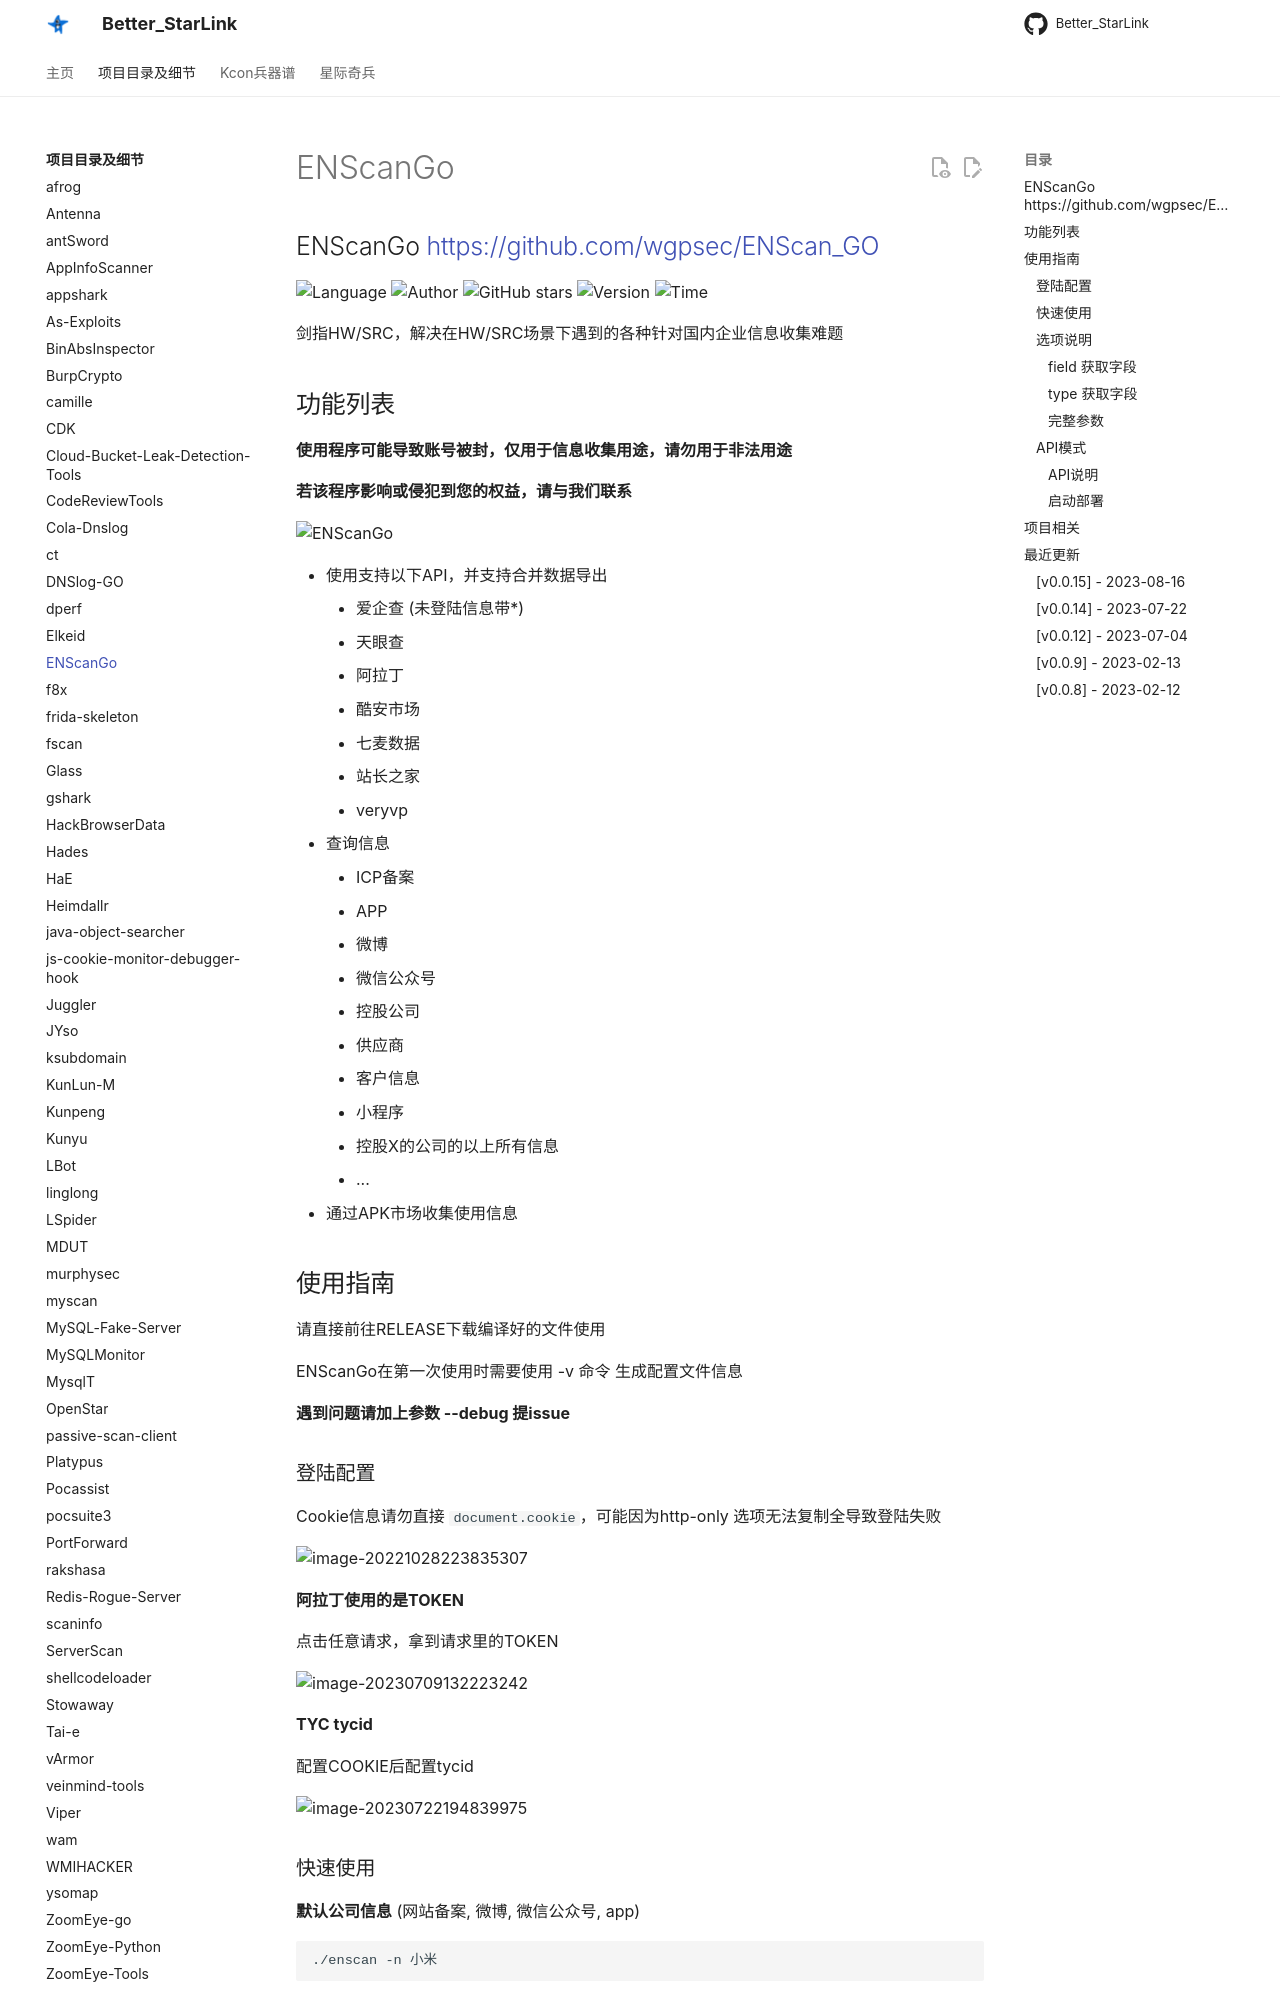

repository: ProbiusOfficial/Better_StarLink · page: detail/ENScanGo/index.html · generator: mkdocs

## ENScanGo <https://github.com/wgpsec/ENScan_GO>
<!--auto_detail_badge_begin_0b490ffb61b26b45de3ea5d7dd8a582e-->
![Language](https://img.shields.io/badge/Language-Golang-blue)
![Author](https://img.shields.io/badge/Author-wgpsec-orange)
![GitHub stars](https://img.shields.io/github/stars/wgpsec/ENScan_GO.svg?style=flat&logo=github)
![Version](https://img.shields.io/badge/Version-V0.0.15-red)
![Time](https://img.shields.io/badge/Join-20221117-green)
<!--auto_detail_badge_end_fef74f2d7ea73fcc43ff78e05b1e7451-->

剑指HW/SRC，解决在HW/SRC场景下遇到的各种针对国内企业信息收集难题

## 功能列表

**使用程序可能导致账号被封，仅用于信息收集用途，请勿用于非法用途**

**若该程序影响或侵犯到您的权益，请与我们联系**

![ENScanGo](https://github.com/wgpsec/ENScan_GO/raw/master/README/ENScanGo.png)

 - 使用支持以下API，并支持合并数据导出
    - 爱企查 (未登陆信息带*)
    - 天眼查
    - 阿拉丁
    - 酷安市场
    - 七麦数据
    - 站长之家
    - veryvp
 - 查询信息
    - ICP备案
    - APP
    - 微博
    - 微信公众号
    - 控股公司
    - 供应商
    - 客户信息
    - 小程序
    - 控股X的公司的以上所有信息
    - ...
 - 通过APK市场收集使用信息



## 使用指南
请直接前往RELEASE下载编译好的文件使用

ENScanGo在第一次使用时需要使用 -v 命令 生成配置文件信息

**遇到问题请加上参数 --debug 提issue**

### 登陆配置

Cookie信息请勿直接 `document.cookie`，可能因为http-only 选项无法复制全导致登陆失败

![image-20221028223835307](https://github.com/wgpsec/ENScan_GO/raw/master/README/image-20221028223835307.png)

**阿拉丁使用的是TOKEN**

点击任意请求，拿到请求里的TOKEN

![image-20230709132223242](https://github.com/wgpsec/ENScan_GO/raw/master/README/image-20230709132223242.png)

**TYC tycid**

配置COOKIE后配置tycid

![image-20230722194839975](https://github.com/wgpsec/ENScan_GO/raw/master/README/image-20230722194839975.png)
